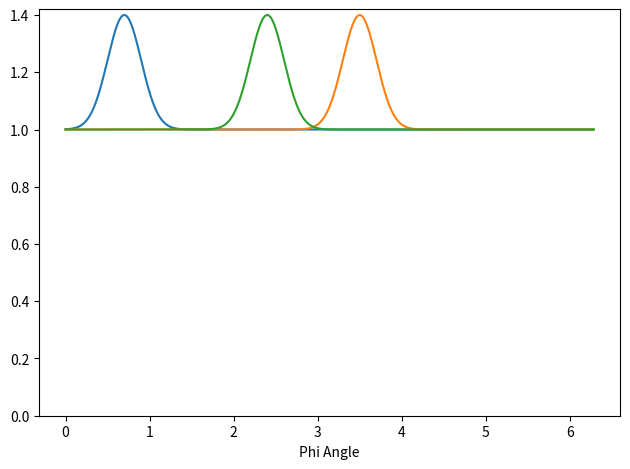
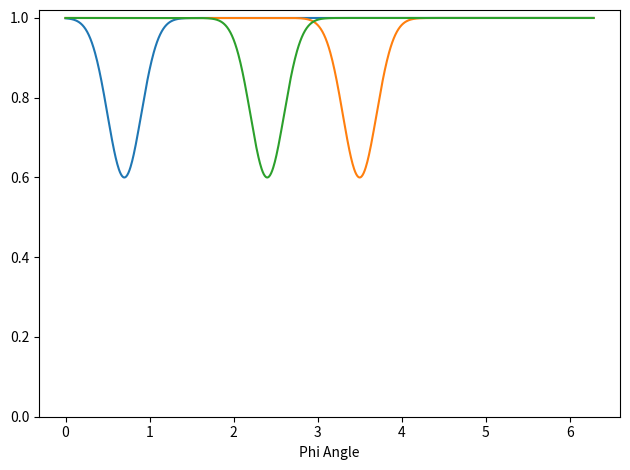
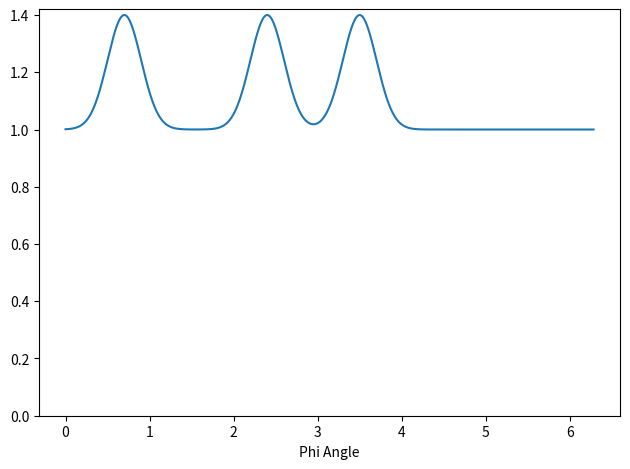
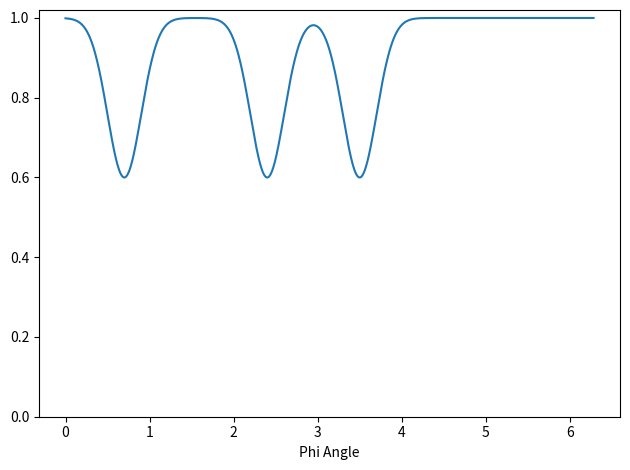

The matplotlib source for these figures, in order:
#!/usr/bin/env python3
# -*- coding: utf-8 -*-
"""
Created on November 01 1:15 PM 2021
Created in PyCharm
Created as QGP_Scripts/anti_cluster_multi

[redacted]
"""

import numpy as np
import matplotlib.pyplot as plt
from scipy.stats import norm


def main():
    means = [0.7, 3.5, 2.4]
    sds = [0.2, 0.2, 0.2]
    amps = 1 / (np.sqrt(2 * np.pi) * np.asarray(sds))
    aclust_amp = 0.4
    dists = [norm(mean, sd) for mean, sd in zip(means, sds)]
    x = np.linspace(0, 2 * np.pi, 1000)
    base = 1
    base_int = base * (x[-1] - x[0])
    p_clust = np.ones(1000)
    p_aclust = np.ones(1000)

    fig_ind_clust, ax_ind_clust = plt.subplots()
    fig_ind_aclust, ax_ind_aclust = plt.subplots()
    ax_ind_clust.set_xlabel('Phi Angle')
    ax_ind_aclust.set_xlabel('Phi Angle')
    for dist, amp, sd in zip(dists, amps, sds):
        # clust_pdf = base + clust_amp(aclust_amp, sd, base_int) * dist.pdf(x) / amp
        clust_pdf = base + aclust_amp * dist.pdf(x) / amp
        # clust_pdf /= np.sum(clust_pdf) * (x[-1] - x[0]) / len(x)
        aclust_pdf = base - aclust_amp * dist.pdf(x) / amp
        # aclust_pdf /= np.sum(aclust_pdf) * (x[-1] - x[0]) / len(x)
        ax_ind_clust.plot(x, clust_pdf)
        ax_ind_aclust.plot(x, aclust_pdf)
        ax_ind_clust.set_ylim(bottom=0)
        ax_ind_aclust.set_ylim(bottom=0)
        p_clust *= clust_pdf
        p_aclust *= aclust_pdf

    fig_clust, ax_clust = plt.subplots()
    fig_aclust, ax_aclust = plt.subplots()
    ax_clust.set_xlabel('Phi Angle')
    ax_aclust.set_xlabel('Phi Angle')
    ax_clust.plot(x, p_clust)
    ax_aclust.plot(x, p_aclust)
    ax_clust.set_ylim(bottom=0)
    ax_aclust.set_ylim(bottom=0)

    fig_ind_clust.tight_layout()
    fig_ind_aclust.tight_layout()
    fig_clust.tight_layout()
    fig_aclust.tight_layout()

    plt.show()
    print('donzo')


def clust_amp(aclust_amp, sigma, base_int):
    return 1 / (1 / aclust_amp - 2 * sigma * np.sqrt(2 * np.pi) / base_int)


if __name__ == '__main__':
    main()
